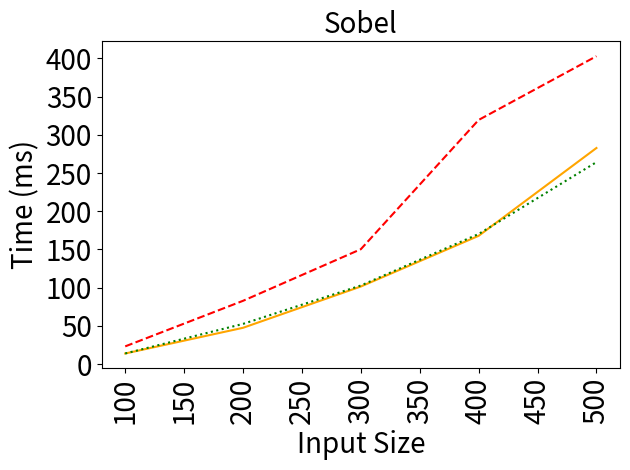
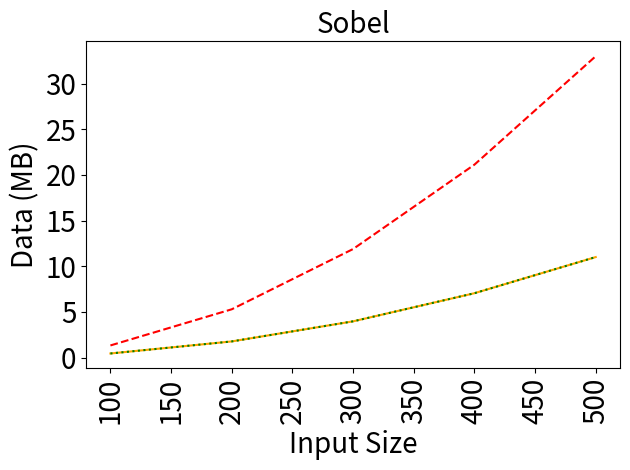

The script that saved these images, in order:
import matplotlib.pyplot as plt

benchmarkName = 'Sobel'

rawData = [(100,13.9,23.2,13.9),(200,47.5,82.8,52.6),(300,101.5,150.3,102.8),(400,167.8,319.4,170.2),(500,282.7,402.8,264.2)]

names = ['Baseline','Unoptimized','Optimized']
linestyles = ['-','--',':']
colors = ['orange','red','green']

sizes = []
times = ([],[],[])
comms = ([],[],[])
for datum in rawData:
  sizes.append(datum[0])
  for i in range(1,4):
    times[i-1].append(datum[i])
  Dim2 = datum[0]**2
  comms[0].append(44*Dim2/1e6)
  comms[1].append(132*Dim2/1e6)
  comms[2].append((44*Dim2+160)/1e6)

# plt.figure(figsize=(2,2))
plt.title(benchmarkName, fontsize=20)
# plt.ticklabel_format(style='sci', axis='y', scilimits=(0,0))
for i in range(3):
  plt.plot(sizes,times[i],label=names[i],linestyle=linestyles[i],color=colors[i])
# plt.legend(loc='upper left')
plt.xlabel('Input Size', fontsize=20)
plt.ylabel('Time (ms)', fontsize=20)
plt.xticks(fontsize=20, rotation=90)
plt.yticks(fontsize=20)
plt.tight_layout()
plt.savefig('times-{}.png'.format(benchmarkName))
plt.close('all')

# plt.figure(figsize=(2,2))
plt.title(benchmarkName, fontsize=20)
# plt.ticklabel_format(style='sci', axis='y', scilimits=(0,0))
for i in range(3):
  plt.plot(sizes,comms[i],label=names[i],linestyle=linestyles[i],color=colors[i])
# plt.legend(loc='upper left')
plt.xlabel('Input Size', fontsize=20)
plt.ylabel('Data (MB)', fontsize=20)
plt.xticks(fontsize=20, rotation=90)
plt.yticks(fontsize=20)
plt.tight_layout()
plt.savefig('comms-{}.png'.format(benchmarkName))
plt.close('all')
